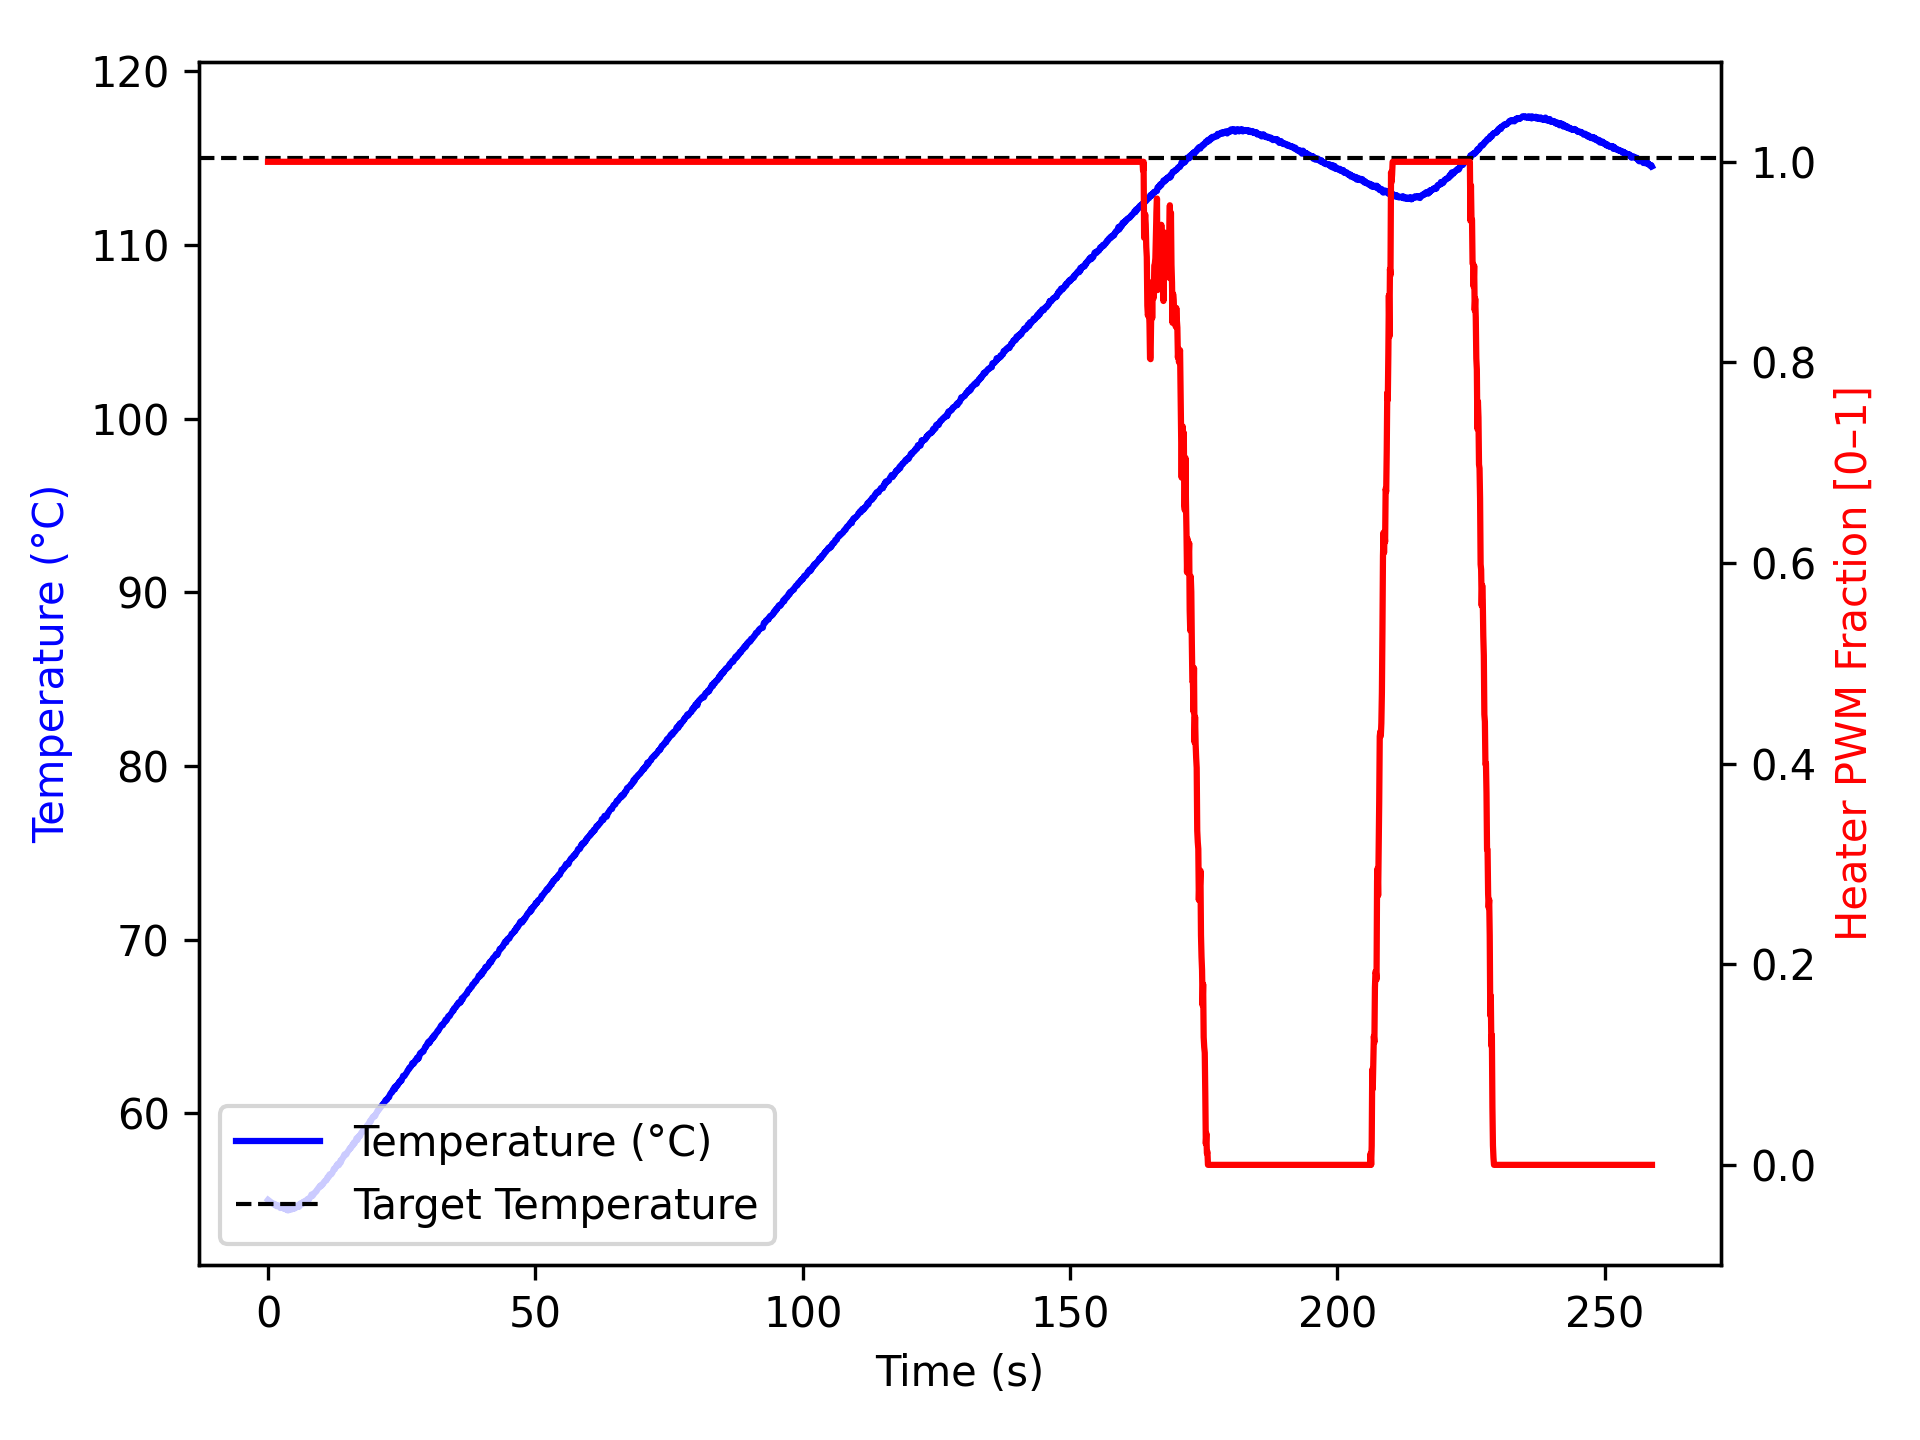

The data file committed next to this chart (first rows):
time_ms, temperature, heater
2, 55.02, 1.0
1104, 54.75, 1.0
1205, 54.79, 1.0
1306, 54.77, 1.0
1406, 54.73, 1.0
1506, 54.7, 1.0
1606, 54.65, 1.0
1706, 54.67, 1.0
1806, 54.7, 1.0
1906, 54.67, 1.0
2006, 54.65, 1.0
2106, 54.68, 1.0
2206, 54.62, 1.0
2306, 54.55, 1.0
2406, 54.59, 1.0
2506, 54.59, 1.0
2606, 54.65, 1.0
2706, 54.55, 1.0
2806, 54.56, 1.0
2906, 54.59, 1.0
3006, 54.5, 1.0
3106, 54.52, 1.0
3207, 54.5, 1.0
3308, 54.49, 1.0
3409, 54.45, 1.0
3510, 54.49, 1.0
3610, 54.45, 1.0
3710, 54.41, 1.0
3810, 54.47, 1.0
3910, 54.43, 1.0
4010, 54.5, 1.0
4110, 54.49, 1.0
4210, 54.47, 1.0
4310, 54.45, 1.0
4410, 54.47, 1.0
4510, 54.54, 1.0
4610, 54.52, 1.0
4710, 54.5, 1.0
4810, 54.66, 1.0
4910, 54.52, 1.0
5010, 54.52, 1.0
5111, 54.61, 1.0
5213, 54.59, 1.0
5313, 54.62, 1.0
5413, 54.59, 1.0
5514, 54.62, 1.0
5614, 54.66, 1.0
5714, 54.74, 1.0
5815, 54.62, 1.0
5915, 54.72, 1.0
6015, 54.72, 1.0
6115, 54.82, 1.0
6215, 54.77, 1.0
6315, 54.77, 1.0
6415, 54.82, 1.0
6515, 54.88, 1.0
6615, 54.81, 1.0
6715, 54.92, 1.0
6815, 54.88, 1.0
6915, 54.92, 1.0
... 2,510 more rows
